The GitHub repository Dev789-del/Tree_Classification contains a labelled image folder "new_dataset" with 10 categories: African tulip, Alstonia scholaris, banyan tree, coconut tree, Ficus religiosa, mango, Quercus robur, rhododendron tree, Royal Poinciana, silver birch. Examples follow, each with its label.

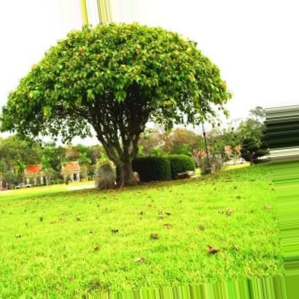
Label: Ficus religiosa

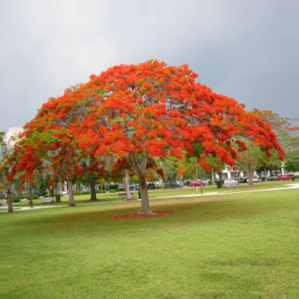
Label: Royal Poinciana

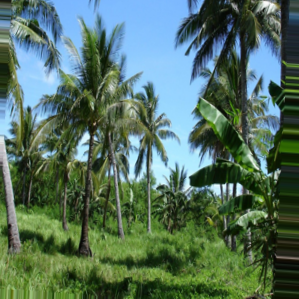
Label: coconut tree

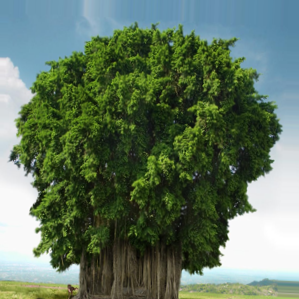
Label: banyan tree

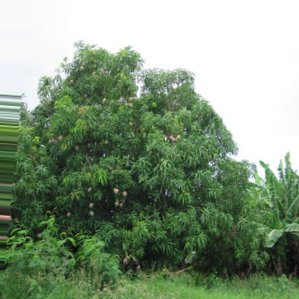
Label: mango

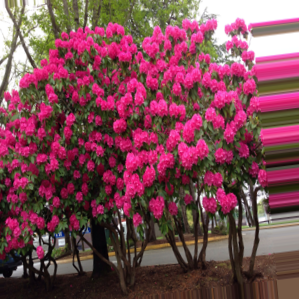
Label: rhododendron tree
